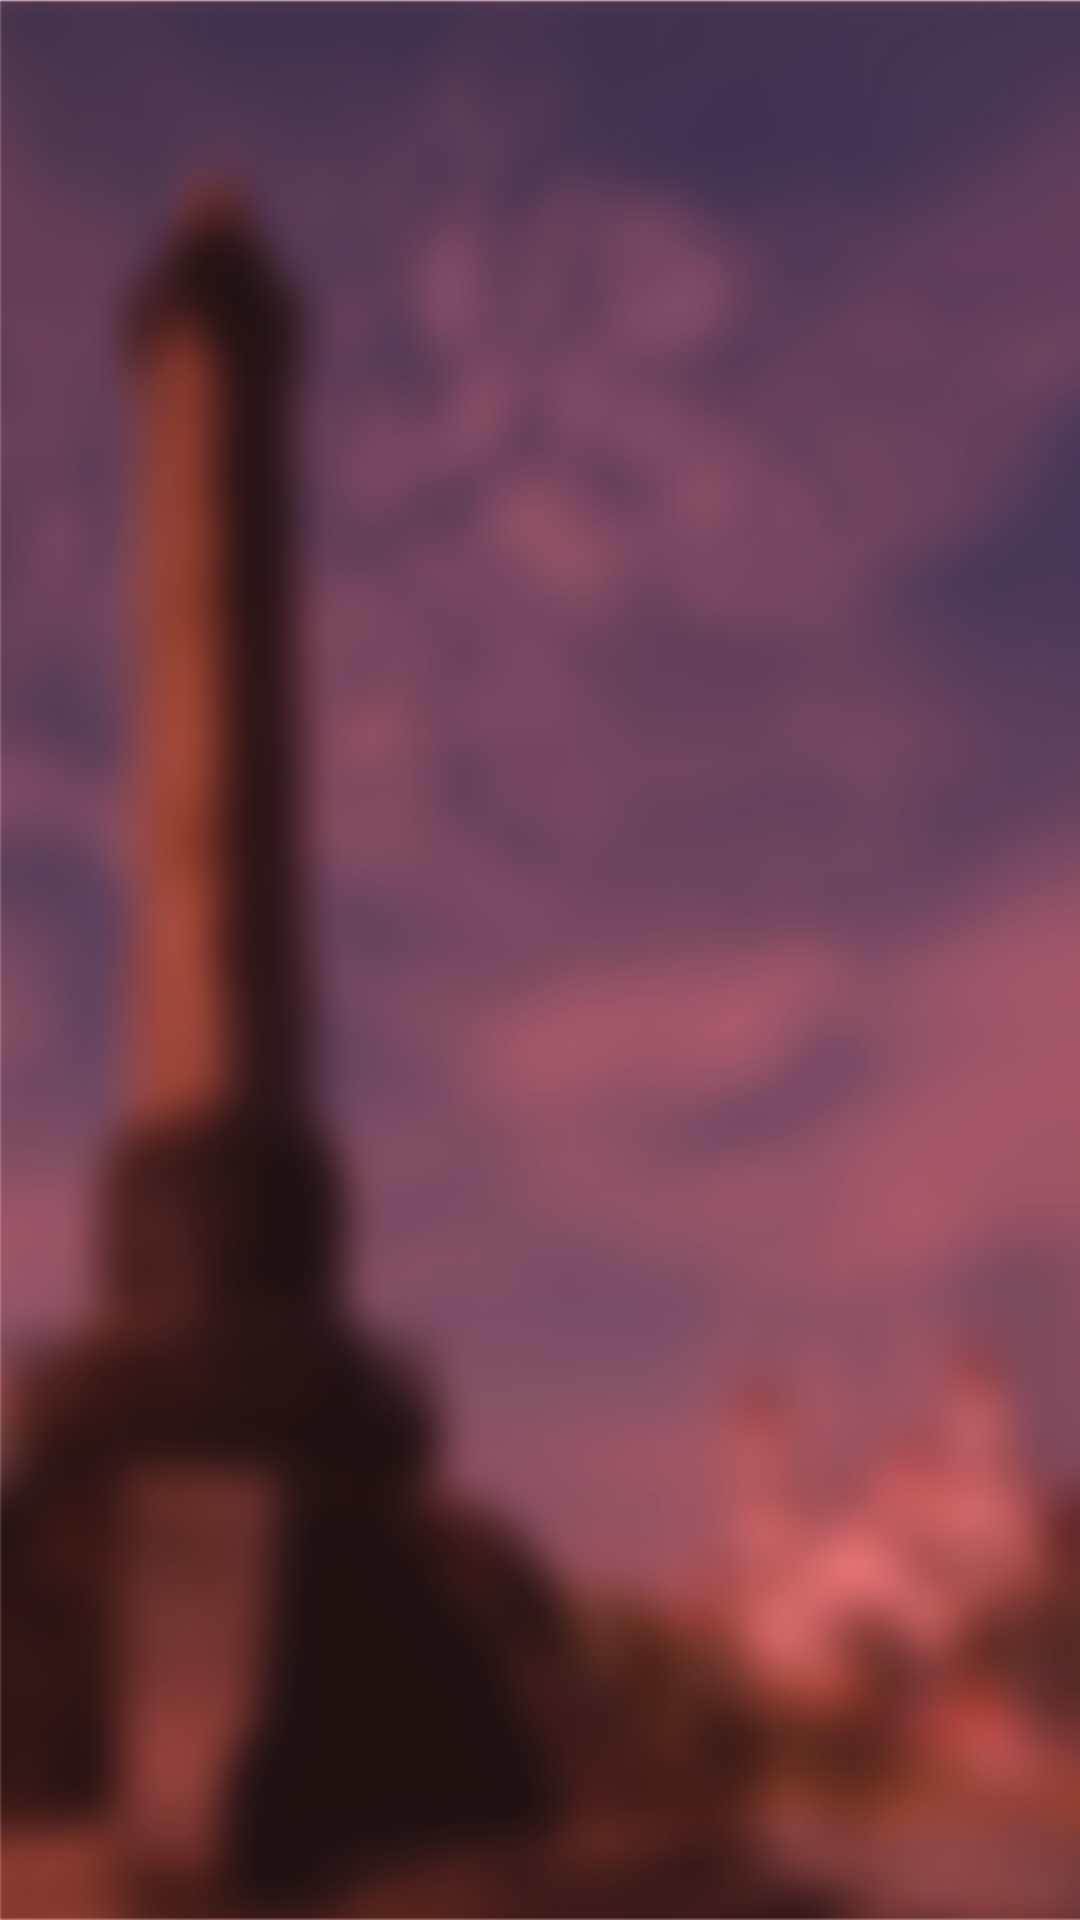

Layout XML and referenced resources for this Android screen:
<!-- AndroidManifest.xml: application theme AppTheme -->
<!-- res/layout/fragment_nav_my_qr.xml -->
<FrameLayout xmlns:android="http://schemas.android.com/apk/res/android"
    xmlns:tools="http://schemas.android.com/tools"
    android:layout_width="match_parent"
    android:layout_height="match_parent"
    tools:context="gmedia.net.id.semargres2018.MenuMyQR.NavMyQR"
    android:background="@drawable/ic_background"
    android:layout_marginBottom="@dimen/margin_bottom_fragment">

    <RelativeLayout
        android:layout_width="match_parent"
        android:layout_height="match_parent">

        <LinearLayout
            android:layout_width="match_parent"
            android:layout_height="wrap_content"
            android:layout_centerInParent="true"
            android:gravity="center"
            android:visibility="gone"
            android:id="@+id/ll_container"
            android:orientation="vertical">

            <ImageView
                android:id="@+id/iv_qr"
                android:layout_width="250dp"
                android:layout_height="250dp"
                android:background="@drawable/bg_image"
                android:padding="14dp"
                android:scaleType="fitCenter" />

            <TextView
                android:id="@+id/tv_text"
                android:layout_width="match_parent"
                android:layout_height="wrap_content"
                android:layout_centerHorizontal="true"
                android:layout_marginTop="50dp"
                android:gravity="center"
                android:text="Tunjukkan QR Code ini ke merchant \nuntuk mendapatkan e-kupon SEMARGRES"
                android:textColor="@color/color_white" />
        </LinearLayout>

        <LinearLayout
            android:layout_width="match_parent"
            android:layout_height="wrap_content"
            android:layout_centerInParent="true"
            android:gravity="center"
            android:visibility="gone"
            android:id="@+id/ll_container_1"
            android:orientation="vertical">

            <TextView
                android:id="@+id/tv_text1"
                android:layout_width="match_parent"
                android:layout_height="wrap_content"
                android:layout_centerHorizontal="true"
                android:gravity="center"
                android:layout_marginLeft="@dimen/margin_default"
                android:layout_marginRight="@dimen/margin_default"
                android:textSize="17sp"
                android:text="Harap lengkapi data profile untuk mendapatkan QR Code dan mendapatkan E-Kupon Semargres"
                android:textColor="@color/color_white" />

            <TextView
                android:id="@+id/tv_text2"
                android:layout_width="match_parent"
                android:layout_height="wrap_content"
                android:layout_centerHorizontal="true"
                android:gravity="center"
                android:textSize="17sp"
                android:layout_marginTop="@dimen/margin_small"
                android:text="Lengkapi Data Profile"
                android:textColor="@color/color_blue" />

            <ImageView
                android:layout_width="100dp"
                android:layout_height="100dp"
                android:layout_marginTop="@dimen/margin_tiny"
                android:src="@drawable/ic_profile"
                android:id="@+id/iv_profile"/>
        </LinearLayout>

        <ProgressBar
            android:layout_width="wrap_content"
            android:layout_height="wrap_content"
            android:id="@+id/pb_loading"
            android:layout_centerInParent="true"
            android:visibility="gone"/>
    </RelativeLayout>
</FrameLayout>
<!-- resources referenced by this layout -->
<resources>
  <color name="color_blue">#2bccf4</color>
  <color name="color_white">#ffffff</color>
  <dimen name="margin_bottom_fragment">60dp</dimen>
  <dimen name="margin_default">16dp</dimen>
  <dimen name="margin_small">8dp</dimen>
  <dimen name="margin_tiny">4dp</dimen>
  <!-- drawable bg_image (drawable) -->
  <?xml version="1.0" encoding="utf-8"?>
  <selector xmlns:android="http://schemas.android.com/apk/res/android">
  
      <item>
          <shape android:shape="rectangle">
              <solid android:color="@color/color_white"></solid>
              <corners android:radius="8dp"></corners>
          </shape>
      </item>
  </selector>
  <!-- drawable ic_background: png bitmap (drawable, 282242 bytes) -->
  <!-- drawable ic_profile: png bitmap (drawable-hdpi, 12879 bytes) -->
  <style name="AppTheme" parent="Theme.AppCompat.Light.DarkActionBar">
          
          <item name="colorPrimary">@color/colorPrimary</item>
          <item name="colorPrimaryDark">@color/colorPrimaryDark</item>
          <item name="colorAccent">@color/colorAccent</item>
          <item name="android:typeface">serif</item>
      </style>
  <color name="colorPrimary">#e50314</color>
  <color name="colorPrimaryDark">#d3111e</color>
  <color name="colorAccent">#e50314</color>
</resources>
